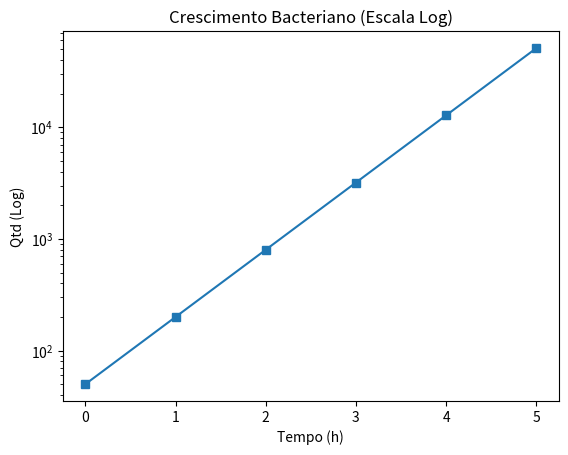
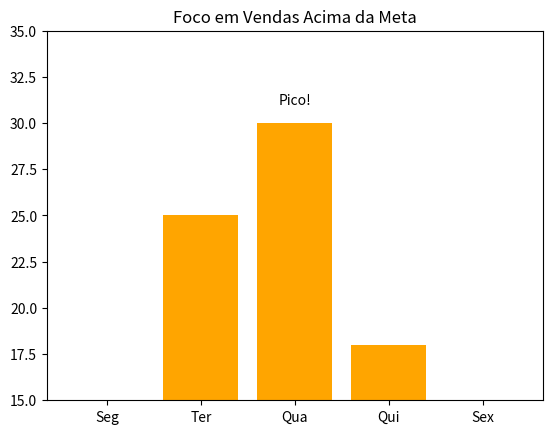

Recreate these plots in Python, in order.
%pip install matplotlib

# Rode esta linha antes de começar a atividade para carregar a biblioteca pandas.
import pandas as pd

# Escreva o código aqui


# Escreva o código aqui


import matplotlib.pyplot as plt

tempo = [0, 1, 2, 3, 4, 5]
bacterias = [50, 200, 800, 3200, 12800, 51200]
plt.plot(tempo, bacterias, marker='s')
plt.yscale('log')
plt.title("Crescimento Bacteriano (Escala Log)")
plt.xlabel("Tempo (h)")
plt.ylabel("Qtd (Log)")
plt.show()

import matplotlib.pyplot as plt

dias = ['Seg', 'Ter', 'Qua', 'Qui', 'Sex']
vendas = [12, 25, 30, 18, 10]
plt.bar(dias, vendas, color='orange')
plt.ylim(15, 35)
plt.annotate('Pico!', xy=('Qua', 30), xytext=('Qua', 31), ha='center')
plt.title("Foco em Vendas Acima da Meta")
plt.show()
